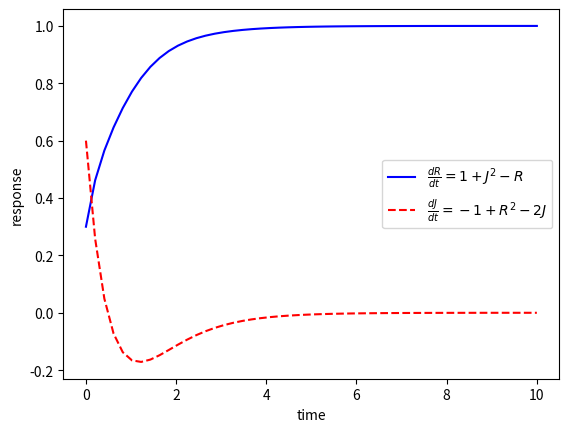

The matplotlib source for this figure:
import numpy as np
from scipy.integrate import odeint
import matplotlib.pyplot as plt

a = 1
b = -1
c = -1
d = -2


# function that returns dz/dt
def model(z,t):
    dxdt = a + z[1]**2 + c*z[0]
    dydt = b + z[0]**2 + d*z[1]
    dzdt = [dxdt,dydt]
    return dzdt

# initial condition
z0 = [0.3,0.6]

# time points
t = np.linspace(0,10)

# solve ODE
z = odeint(model,z0,t)

# plot results
plt.plot(t,z[:,0],'b-',label=r'$\frac{dR}{dt}= 1+J^2-R$')
plt.plot(t,z[:,1],'r--',label=r'$\frac{dJ}{dt}=-1+R^2-2J$')
plt.ylabel('response')
plt.xlabel('time')
plt.legend(loc='best')
plt.show()
